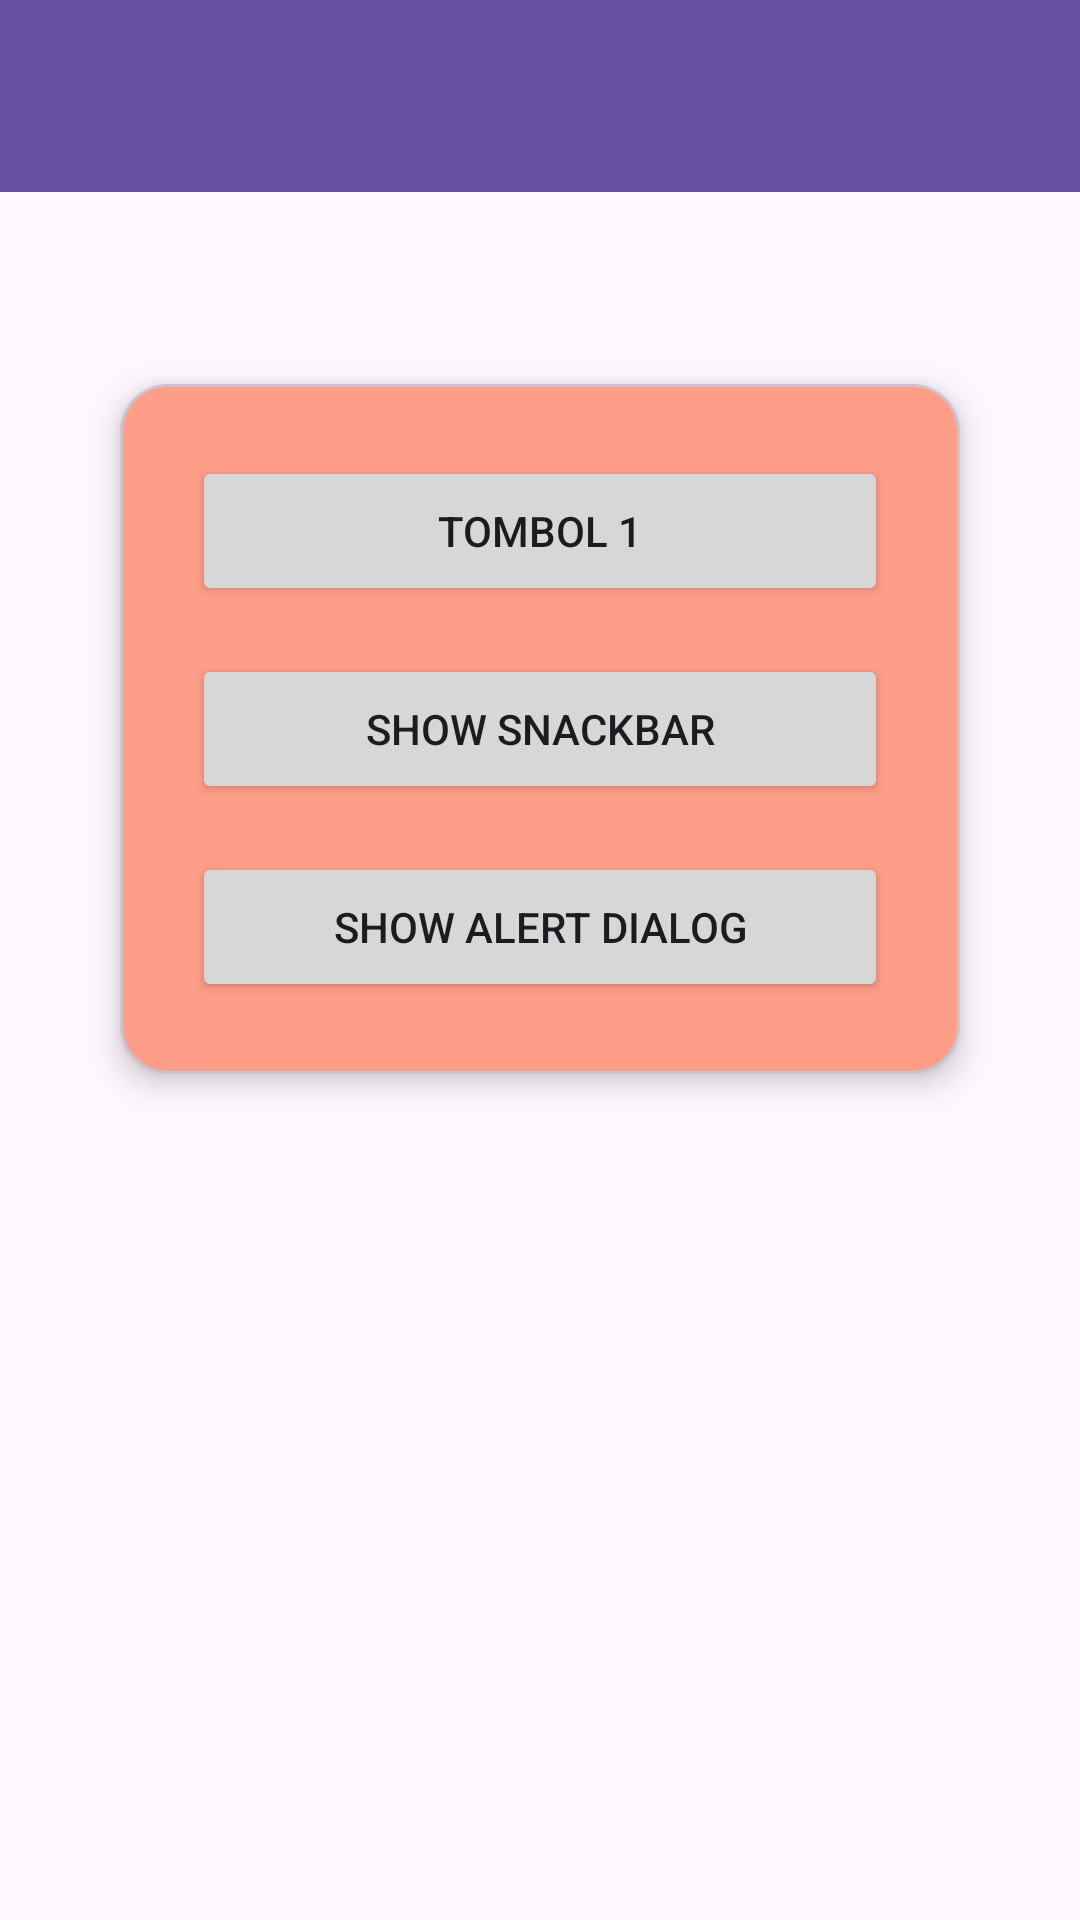

Layout XML and referenced resources for this Android screen:
<!-- AndroidManifest.xml: application theme Theme.Rizky3TIB -->
<!-- res/layout/activity_fourth.xml -->
<?xml version="1.0" encoding="utf-8"?>
<androidx.constraintlayout.widget.ConstraintLayout xmlns:android="http://schemas.android.com/apk/res/android"
    xmlns:app="http://schemas.android.com/apk/res-auto"
    xmlns:tools="http://schemas.android.com/tools"
    android:id="@+id/main"
    android:layout_width="match_parent"
    android:layout_height="match_parent"
    tools:context=".Home.pertemuan_4.FourthActivity">

    
    <androidx.appcompat.widget.Toolbar
        android:id="@+id/toolbar"
        android:layout_width="0dp"
        android:layout_height="?attr/actionBarSize"
        android:background="?attr/colorPrimary"
        app:layout_constraintEnd_toEndOf="parent"
        app:layout_constraintStart_toStartOf="parent"
        app:layout_constraintTop_toTopOf="parent"
        app:titleTextColor="@android:color/white" />

    
    <com.google.android.material.card.MaterialCardView
        android:id="@+id/materialCardView"
        android:layout_width="280dp"
        android:layout_height="wrap_content"
        android:layout_marginTop="64dp"
        android:backgroundTint="#FF9E88"
        app:cardCornerRadius="16dp"
        app:cardElevation="6dp"
        app:layout_constraintEnd_toEndOf="parent"
        app:layout_constraintStart_toStartOf="parent"
        app:layout_constraintTop_toBottomOf="@+id/toolbar">

        <androidx.constraintlayout.widget.ConstraintLayout
            android:layout_width="match_parent"
            android:layout_height="wrap_content"
            android:padding="24dp">

            
            <Button
                android:id="@+id/btn1"
                android:layout_width="0dp"
                android:layout_height="50dp"
                android:text="Tombol 1"
                app:layout_constraintEnd_toEndOf="parent"
                app:layout_constraintStart_toStartOf="parent"
                app:layout_constraintTop_toTopOf="parent" />

            
            <Button
                android:id="@+id/btnShowSnackbar"
                android:layout_width="0dp"
                android:layout_height="50dp"
                android:layout_marginTop="16dp"
                android:text="Show Snackbar"
                app:layout_constraintEnd_toEndOf="parent"
                app:layout_constraintStart_toStartOf="parent"
                app:layout_constraintTop_toBottomOf="@+id/btn1" />

            
            <Button
                android:id="@+id/btnShowAlertDialog"
                android:layout_width="0dp"
                android:layout_height="50dp"
                android:layout_marginTop="16dp"
                android:text="Show Alert Dialog"
                app:layout_constraintBottom_toBottomOf="parent"
                app:layout_constraintEnd_toEndOf="parent"
                app:layout_constraintStart_toStartOf="parent"
                app:layout_constraintTop_toBottomOf="@+id/btnShowSnackbar" />

        </androidx.constraintlayout.widget.ConstraintLayout>
    </com.google.android.material.card.MaterialCardView>

</androidx.constraintlayout.widget.ConstraintLayout>
<!-- resources referenced by this layout -->
<resources>
  <style name="Theme.Rizky3TIB" parent="Base.Theme.Rizky3TIB" />
  <style name="Base.Theme.Rizky3TIB" parent="Theme.Material3.DayNight.NoActionBar">
          
          
      </style>
</resources>
